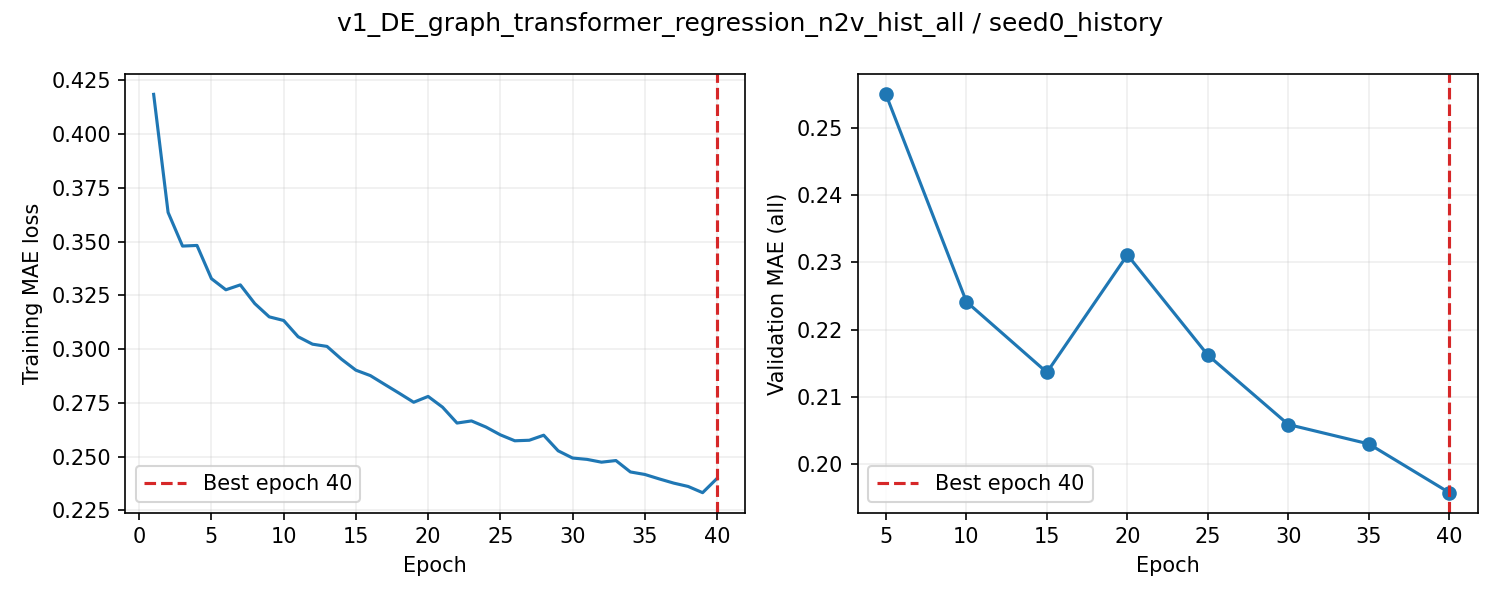

Source data for this figure (header and first rows):
epoch, train_loss, valid_auroc, valid_mae, epoch_seconds, elapsed_seconds, is_best, best_epoch
1, 0.4185, , , 7.679, 7.68, False, 0
2, 0.3636, , , 7.269, 15.69, False, 0
3, 0.3479, , , 7.322, 23.07, False, 0
4, 0.3482, , , 7.327, 30.46, False, 0
5, 0.3328, 0.8734, 0.2549, 24.99, 55.52, True, 5
6, 0.3276, , , 6.198, 62.04, False, 5
7, 0.3299, , , 6.19, 68.31, False, 5
8, 0.3212, , , 6.194, 74.58, False, 5
9, 0.315, , , 6.255, 80.91, False, 5
10, 0.3133, 0.8741, 0.2242, 24, 105, True, 10
11, 0.3058, , , 6.288, 111.6, False, 10
12, 0.3023, , , 6.294, 118, False, 10
13, 0.3013, , , 6.287, 124.3, False, 10
14, 0.2953, , , 6.305, 130.7, False, 10
15, 0.2902, 0.8699, 0.2137, 24.15, 155, True, 15
16, 0.2877, , , 6.253, 161.5, False, 15
17, 0.2836, , , 6.253, 167.9, False, 15
18, 0.2795, , , 6.267, 174.2, False, 15
19, 0.2753, , , 6.278, 180.6, False, 15
20, 0.278, 0.8658, 0.2311, 24.81, 205.5, False, 15
21, 0.273, , , 6.287, 212.1, False, 15
22, 0.2656, , , 6.263, 218.4, False, 15
23, 0.2666, , , 6.273, 224.8, False, 15
24, 0.2638, , , 6.271, 231.1, False, 15
25, 0.2602, 0.8564, 0.2162, 24.98, 256.2, False, 15
26, 0.2574, , , 6.24, 262.8, False, 15
27, 0.2576, , , 6.251, 269.1, False, 15
28, 0.26, , , 6.253, 275.4, False, 15
29, 0.2527, , , 6.259, 281.8, False, 15
30, 0.2494, 0.8502, 0.2059, 24.36, 306.2, True, 30
31, 0.2487, , , 6.227, 312.8, False, 30
32, 0.2474, , , 6.219, 319.1, False, 30
33, 0.2482, , , 6.225, 325.4, False, 30
34, 0.2429, , , 6.227, 331.7, False, 30
35, 0.2417, 0.8508, 0.2031, 24.5, 356.3, True, 35
36, 0.2397, , , 6.233, 362.8, False, 35
37, 0.2377, , , 6.225, 369.1, False, 35
38, 0.2362, , , 6.254, 375.5, False, 35
39, 0.2333, , , 6.243, 381.8, False, 35
40, 0.2399, 0.8554, 0.1958, 23.36, 405.2, True, 40
